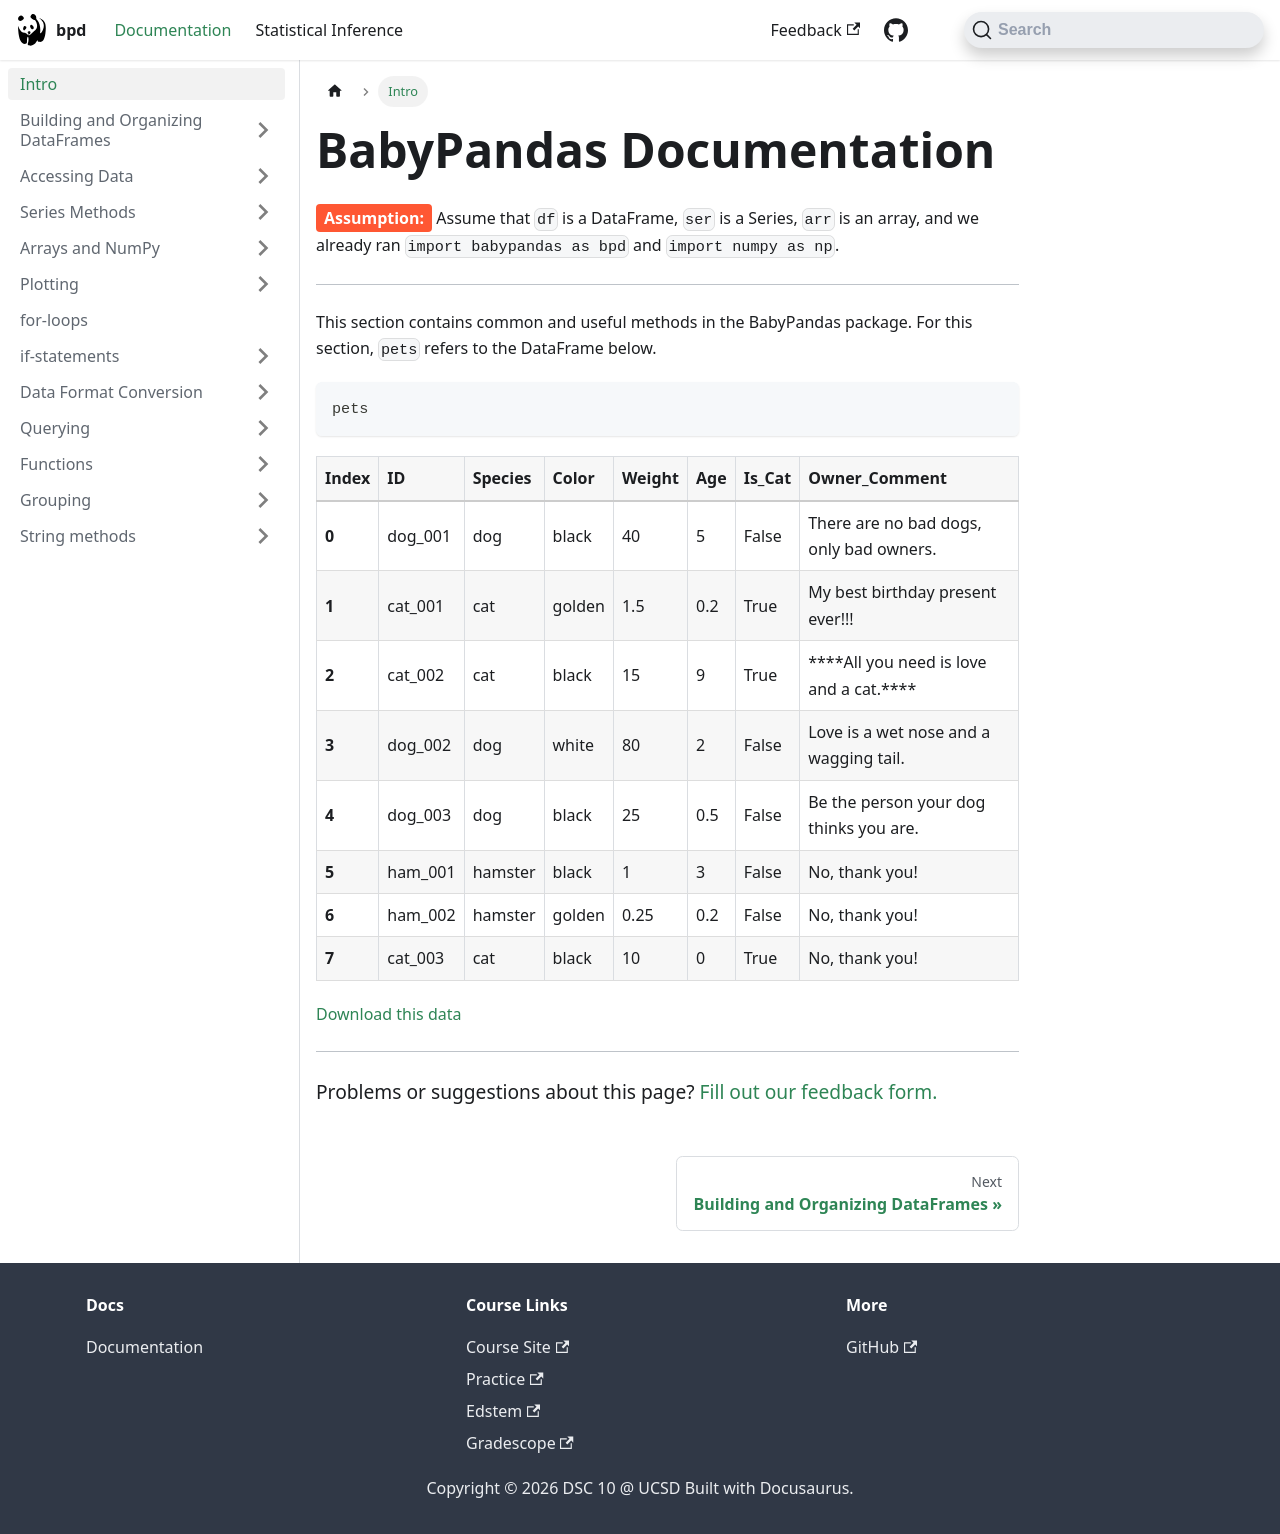

repository: dsc-courses/bpd-reference · page: docs/documentation/intro/index.html · generator: docusaurus

---
sidebar_position: 1
sidebar_label: Intro
---


export const Tag = ({children, color}) => (
    <span
    style={{
        backgroundColor: color,
        borderRadius: '4px',
        color: '#fff',
        padding: '0.2rem 0.5rem',
        fontWeight: 'bold',
    }}>
    {children}
    </span>
);

# BabyPandas Documentation

<Tag color='#FF5733'>Assumption:</Tag>  Assume that `df` is a DataFrame, `ser` is a Series, `arr` is an array, and we already ran `import babypandas as bpd` and `import numpy as np`. 

---

This section contains common and useful methods in the BabyPandas package. For this section, `pets` refers to the DataFrame below. 

```python
pets
```

<DataFrameComponent data={'{"columns":["ID","Species","Color","Weight","Age","Is_Cat","Owner_Comment"],"index":[0,1,2,3,4,5,6,7],"data":[["dog_001","dog","black",40.0,5.0,false,"      There are no bad dogs, only bad owners."],["cat_001","cat","golden",1.5,0.2,true,"My best birthday present ever!!!"],["cat_002","cat","black",15.0,9.0,true,"****All you need is love and a cat.****"],["dog_002","dog","white",80.0,2.0,false,"Love is a wet nose and a wagging tail."],["dog_003","dog","black",25.0,0.5,false,"Be the person your dog thinks you are."],["ham_001","hamster","black",1.0,3.0,false,"No, thank you!"],["ham_002","hamster","golden",0.25,0.2,false,"No, thank you!"],["cat_003","cat","black",10.0,0.0,true,"No, thank you!"]]}'} />

[Download this data](@site/static/data/pets.csv)



---
<SuggestionForm/>
